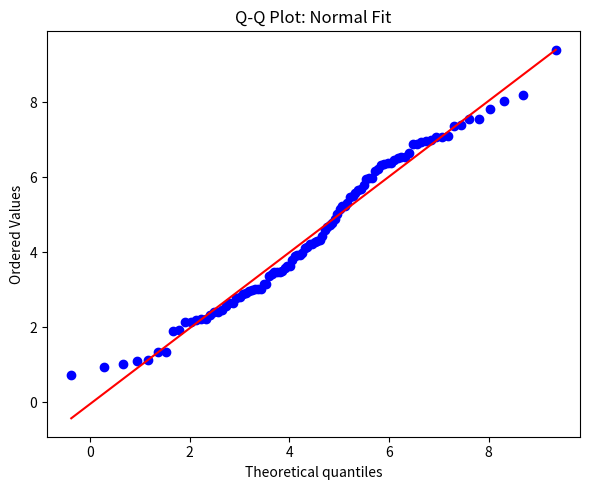

The matplotlib source for this figure:
import numpy as np
from scipy import stats
import matplotlib.pyplot as plt

np.random.seed(21)

n = 100
true_shape, true_scale = 2.0, 5.0
data = np.random.weibull(true_shape, n) * true_scale

print("=" * 65)
print("   EMPIRICAL INPUT MODELING - DISTRIBUTION FITTING (MLE)")
print("=" * 65)
print(f"Sample size (n)            : {n}")
print(f"Sample mean                : {np.mean(data):.4f}")
print(f"Sample std dev             : {np.std(data, ddof=1):.4f}")
print(f"Sample min / max           : {np.min(data):.4f} / {np.max(data):.4f}")
print("=" * 65)

norm_mu, norm_sigma = stats.norm.fit(data)

print("\nMLE FITTED PARAMETERS (Normal Distribution)")
print("-" * 65)
print(f"Normal     : mu={norm_mu:.4f}, sigma={norm_sigma:.4f}")
print("-" * 65)

ll_norm = np.sum(stats.norm.logpdf(data, norm_mu, norm_sigma))
print(f"\nNormal log-likelihood : {ll_norm:.4f}")
print("=" * 65)

fig, ax = plt.subplots(figsize=(6, 5))
stats.probplot(data, dist=stats.norm, sparams=(norm_mu, norm_sigma), plot=ax)
ax.set_title("Q-Q Plot: Normal Fit")

plt.tight_layout()
plt.show()
